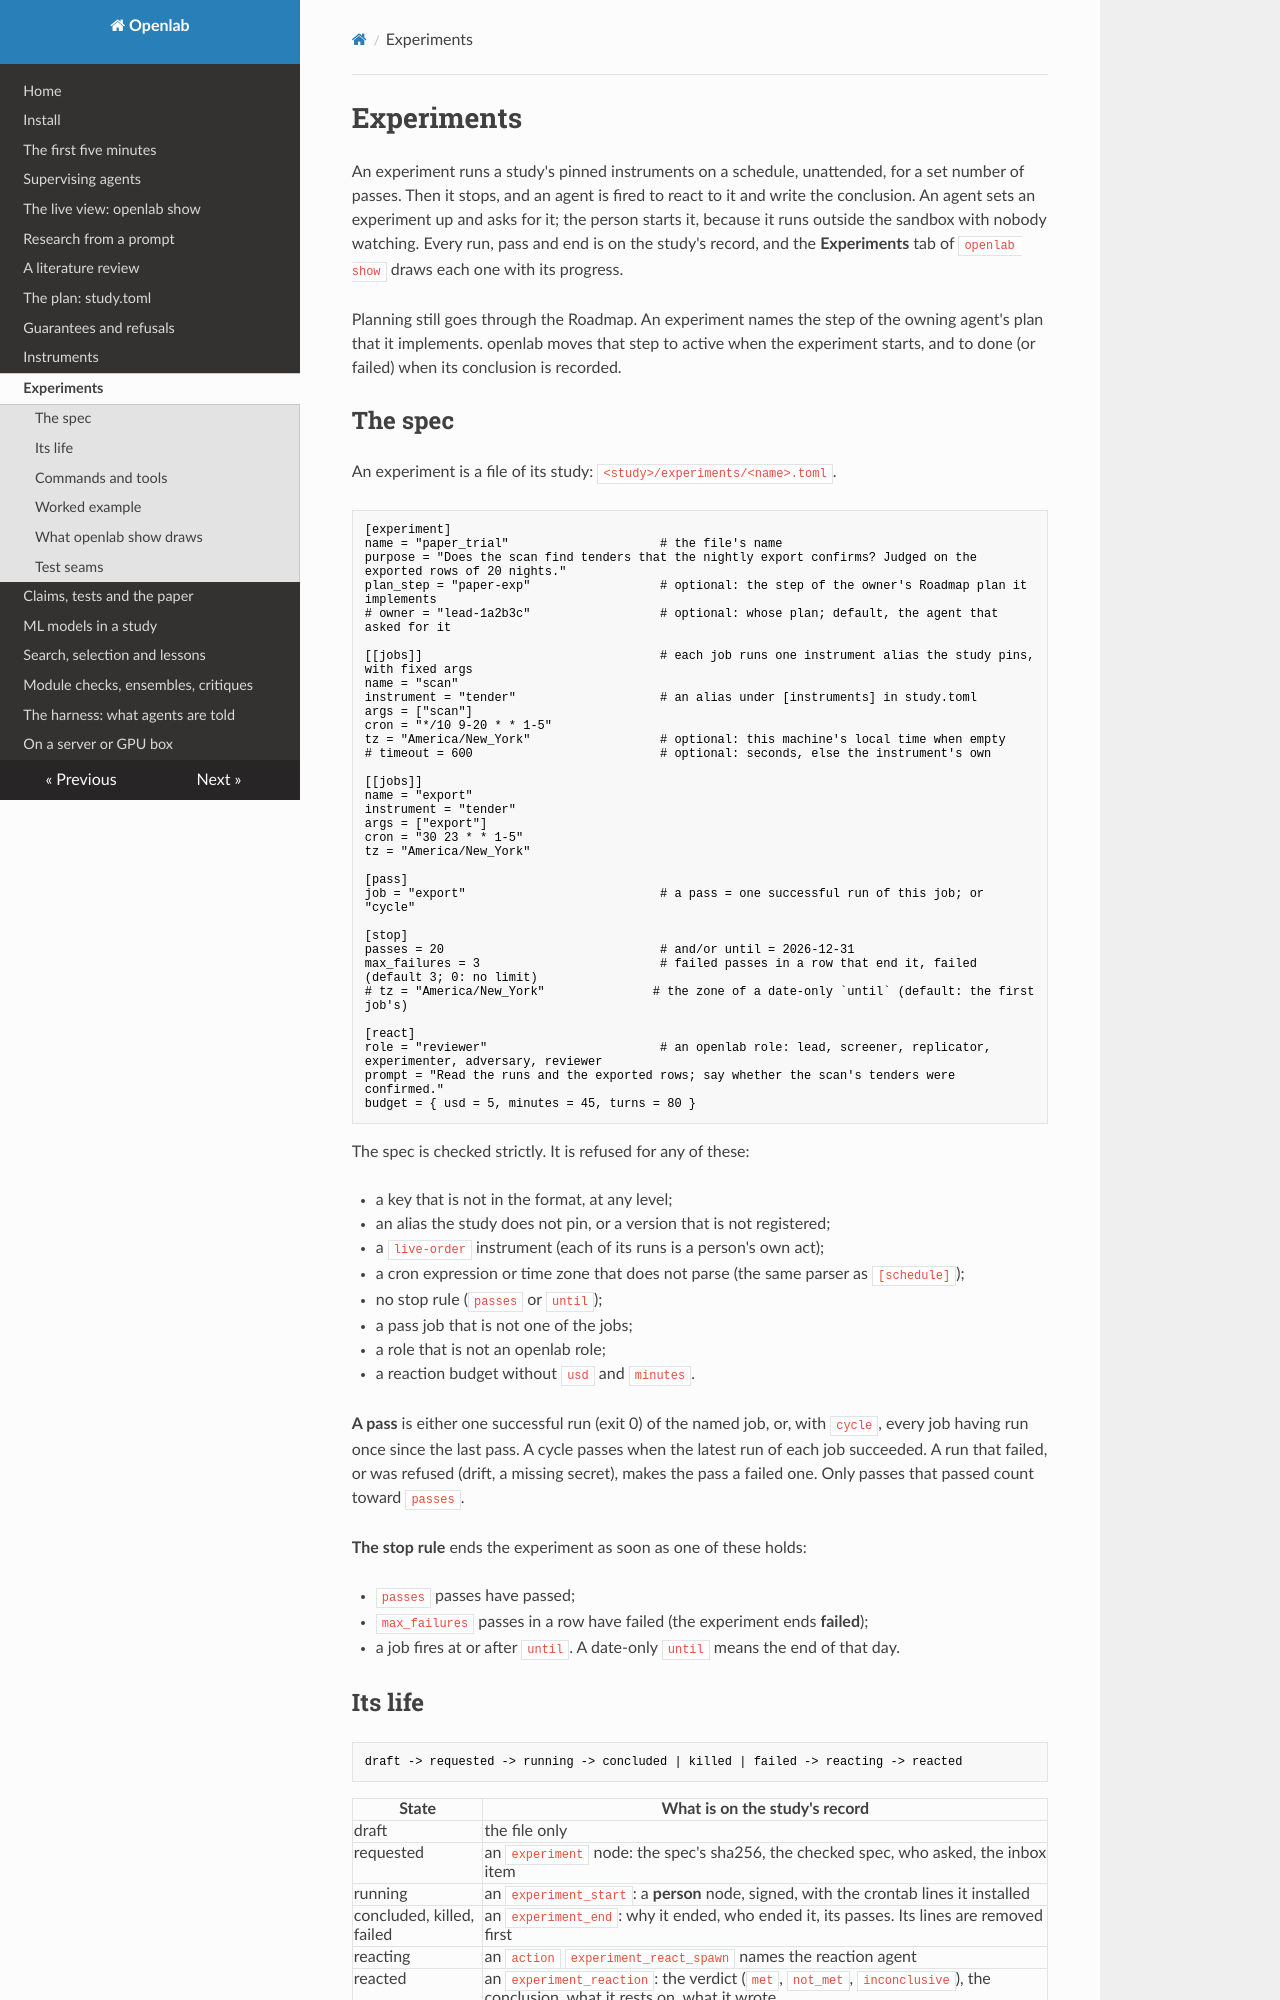

repository: daniel-debrun/openlab · page: experiments/index.html · generator: mkdocs

# Experiments

An experiment runs a study's pinned instruments on a schedule, unattended, for a set number of passes. Then it stops,
and an agent is fired to react to it and write the conclusion. An agent sets an experiment up and asks for it; the
person starts it, because it runs outside the sandbox with nobody watching. Every run, pass and end is on the study's
record, and the **Experiments** tab of `openlab show` draws each one with its progress.

Planning still goes through the Roadmap. An experiment names the step of the owning agent's plan that it implements.
openlab moves that step to active when the experiment starts, and to done (or failed) when its conclusion is recorded.

## The spec

An experiment is a file of its study: `<study>/experiments/<name>.toml`.

```toml
[experiment]
name = "paper_trial"                     # the file's name
purpose = "Does the scan find tenders that the nightly export confirms? Judged on the exported rows of 20 nights."
plan_step = "paper-exp"                  # optional: the step of the owner's Roadmap plan it implements
# owner = "lead-1a2b3c"                  # optional: whose plan; default, the agent that asked for it

[[jobs]]                                 # each job runs one instrument alias the study pins, with fixed args
name = "scan"
instrument = "tender"                    # an alias under [instruments] in study.toml
args = ["scan"]
cron = "*/10 9-20 * * 1-5"
tz = "America/New_York"                  # optional: this machine's local time when empty
# timeout = 600                          # optional: seconds, else the instrument's own

[[jobs]]
name = "export"
instrument = "tender"
args = ["export"]
cron = "30 23 * * 1-5"
tz = "America/New_York"

[pass]
job = "export"                           # a pass = one successful run of this job; or "cycle"

[stop]
passes = 20                              # and/or until = 2026-12-31
max_failures = 3                         # failed passes in a row that end it, failed (default 3; 0: no limit)
# tz = "America/New_York"               # the zone of a date-only `until` (default: the first job's)

[react]
role = "reviewer"                        # an openlab role: lead, screener, replicator, experimenter, adversary, reviewer
prompt = "Read the runs and the exported rows; say whether the scan's tenders were confirmed."
budget = { usd = 5, minutes = 45, turns = 80 }
```

The spec is checked strictly. It is refused for any of these:

- a key that is not in the format, at any level;
- an alias the study does not pin, or a version that is not registered;
- a `live-order` instrument (each of its runs is a person's own act);
- a cron expression or time zone that does not parse (the same parser as `[schedule]`);
- no stop rule (`passes` or `until`);
- a pass job that is not one of the jobs;
- a role that is not an openlab role;
- a reaction budget without `usd` and `minutes`.

**A pass** is either one successful run (exit 0) of the named job, or, with `cycle`, every job having run once since
the last pass. A cycle passes when the latest run of each job succeeded. A run that failed, or was refused (drift, a
missing secret), makes the pass a failed one. Only passes that passed count toward `passes`.

**The stop rule** ends the experiment as soon as one of these holds:

- `passes` passes have passed;
- `max_failures` passes in a row have failed (the experiment ends **failed**);
- a job fires at or after `until`. A date-only `until` means the end of that day.
